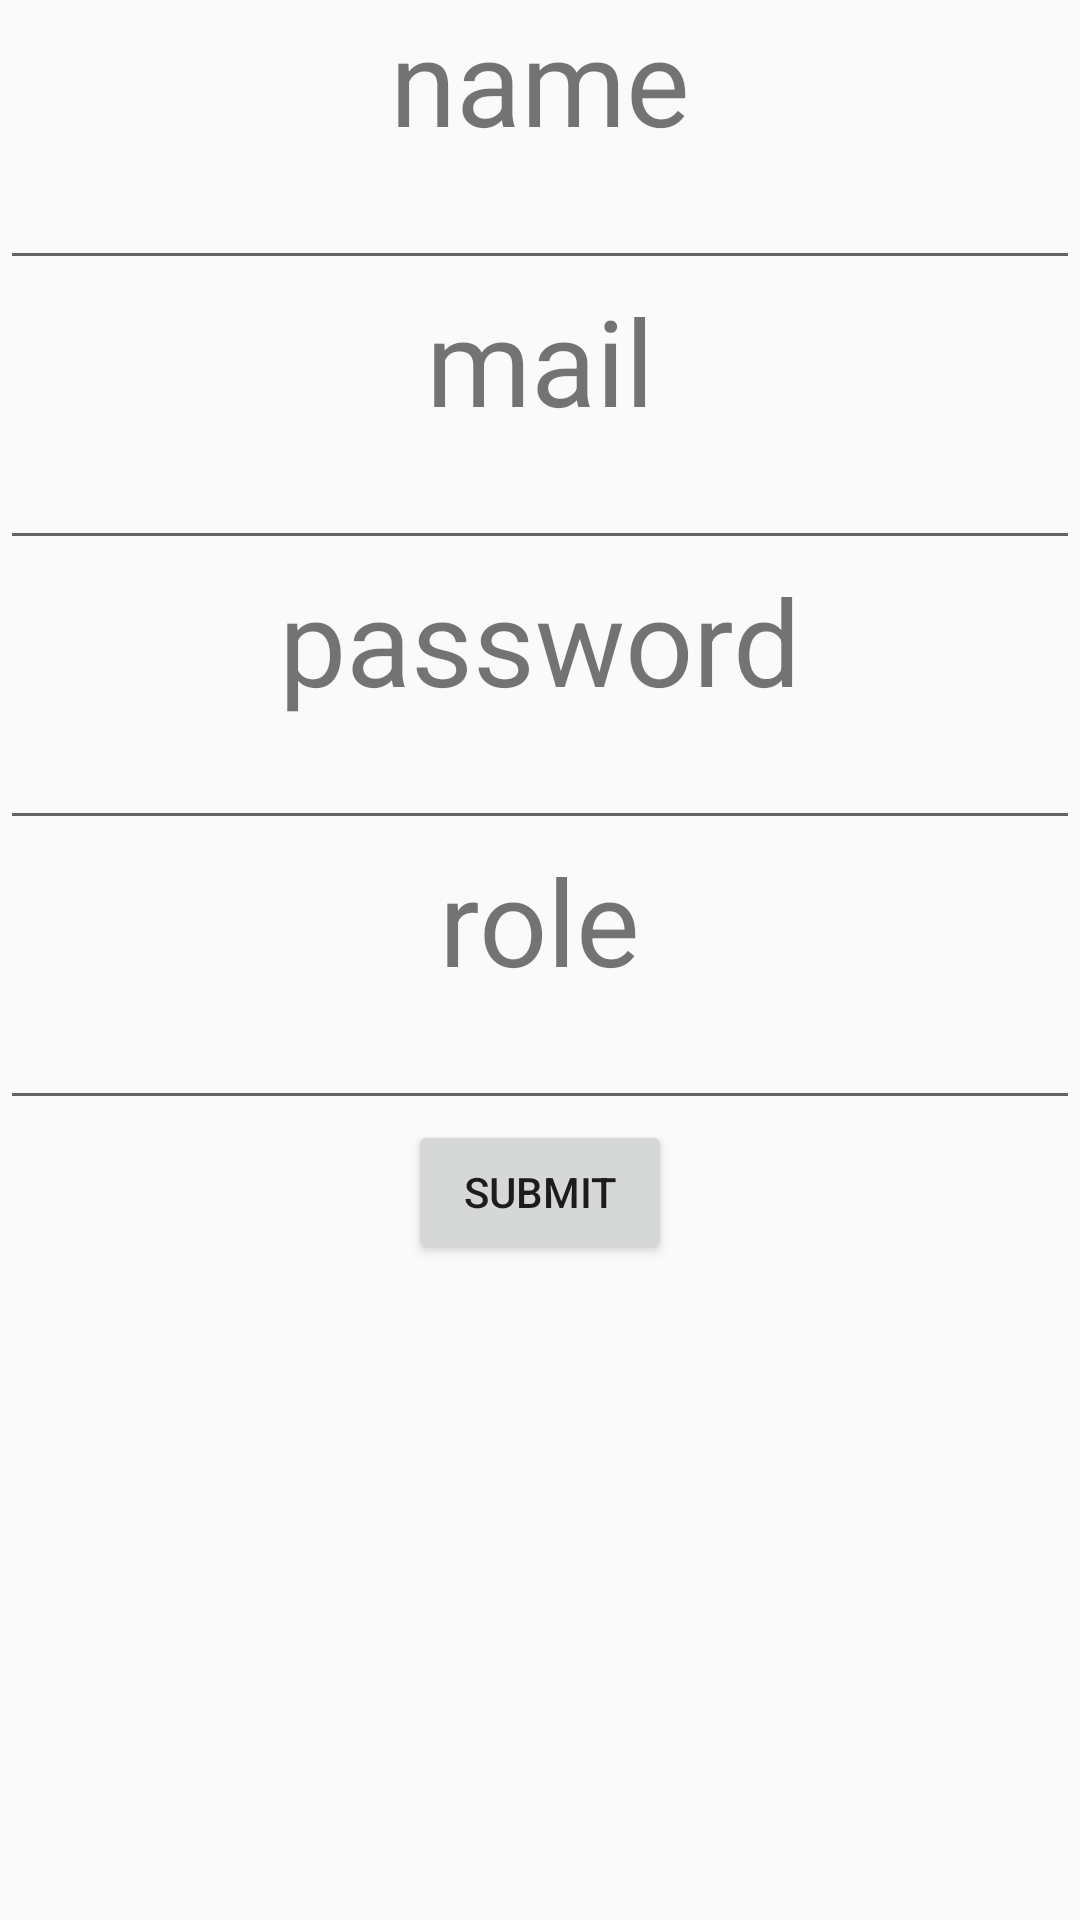

Layout XML and referenced resources for this Android screen:
<!-- AndroidManifest.xml: application theme AppTheme -->
<!-- res/layout/activity_add_user.xml -->
<?xml version="1.0" encoding="utf-8"?>
<LinearLayout xmlns:android="http://schemas.android.com/apk/res/android"
    xmlns:tools="http://schemas.android.com/tools"
    android:layout_width="match_parent"
    android:layout_height="match_parent"
    tools:context=".AddUserActivity"
    android:orientation="vertical"
    android:gravity="center_horizontal">

    <TextView
        android:id="@+id/name_txt"
        android:layout_width="wrap_content"
        android:layout_height="wrap_content"
        android:textSize="40dp"
        android:text="@string/name_txt" />

    <EditText
        android:id="@+id/name_box"
        android:layout_width="match_parent"
        android:layout_height="40dp"
        android:inputType="text" />

    <TextView
        android:id="@+id/mail_txt"
        android:layout_width="wrap_content"
        android:layout_height="wrap_content"
        android:textSize="40dp"
        android:text="@string/mail_txt" />

    <EditText
        android:id="@+id/mail_box"
        android:layout_width="match_parent"
        android:layout_height="40dp"
        android:inputType="text" />

    <TextView
        android:id="@+id/password_txt"
        android:layout_width="wrap_content"
        android:layout_height="wrap_content"
        android:textSize="40dp"
        android:text="@string/password_txt" />

    <EditText
        android:id="@+id/password_box"
        android:layout_width="match_parent"
        android:layout_height="40dp"
        android:inputType="textPassword" />

    <TextView
        android:id="@+id/role_txt"
        android:layout_width="wrap_content"
        android:layout_height="wrap_content"
        android:textSize="40dp"
        android:text="@string/role_txt" />

    <EditText
        android:id="@+id/role_box"
        android:layout_width="match_parent"
        android:layout_height="40dp"
        android:inputType="text" />

    <Button
        android:id="@+id/register"
        android:layout_width="wrap_content"
        android:layout_height="wrap_content"
        android:text="@string/register"
        android:onClick="register"/>

</LinearLayout>
<!-- resources referenced by this layout -->
<resources>
  <string name="mail_txt">mail</string>
  <string name="name_txt">name</string>
  <string name="password_txt">password</string>
  <string name="register">Submit</string>
  <string name="role_txt">role</string>
  <style name="AppTheme" parent="Theme.AppCompat.Light.DarkActionBar">
              
              <item name="colorPrimary">@color/colorPrimary</item>
              <item name="colorPrimaryDark">@color/colorPrimaryDark</item>
              <item name="colorAccent">@color/colorAccent</item>
      </style>
  <!-- not gathered from this repository: default colours our renderer supplied (Android Studio template values) -->
  <color name="colorPrimary">#FF6200EE</color>
  <color name="colorPrimaryDark">#FF3700B3</color>
  <color name="colorAccent">#FF03DAC5</color>
</resources>
